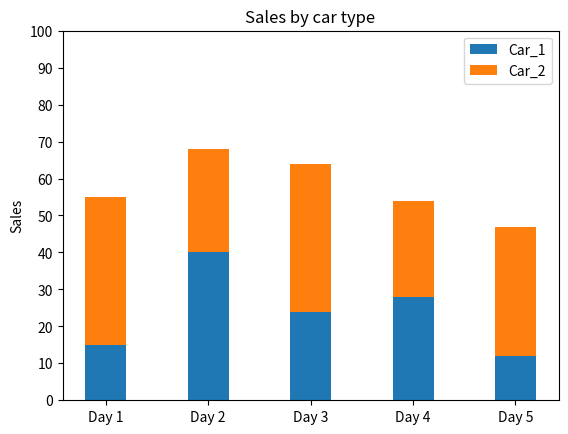

Write the Python code that produced this figure.
import matplotlib.pyplot as plt

car_1 = (15, 40, 24, 28, 12)
car_2 = (40, 28, 40, 26, 35)

index = [0, 1, 2, 3, 4]
width = 0.4

plt.title('Sales by car type')

plt.xticks(index, ('Day 1', 'Day 2', 'Day 3', 'Day 4', 'Day 5'))
bar_1 = plt.bar(index, car_1, width)
bar_2 = plt.bar(index, car_2, width, bottom=car_1)

plt.ylabel('Sales')
plt.yticks([0, 10, 20, 30, 40, 50, 60, 70, 80, 90, 100])

plt.legend((bar_1[0], bar_2[0]), ('Car_1', 'Car_2'))

plt.show()